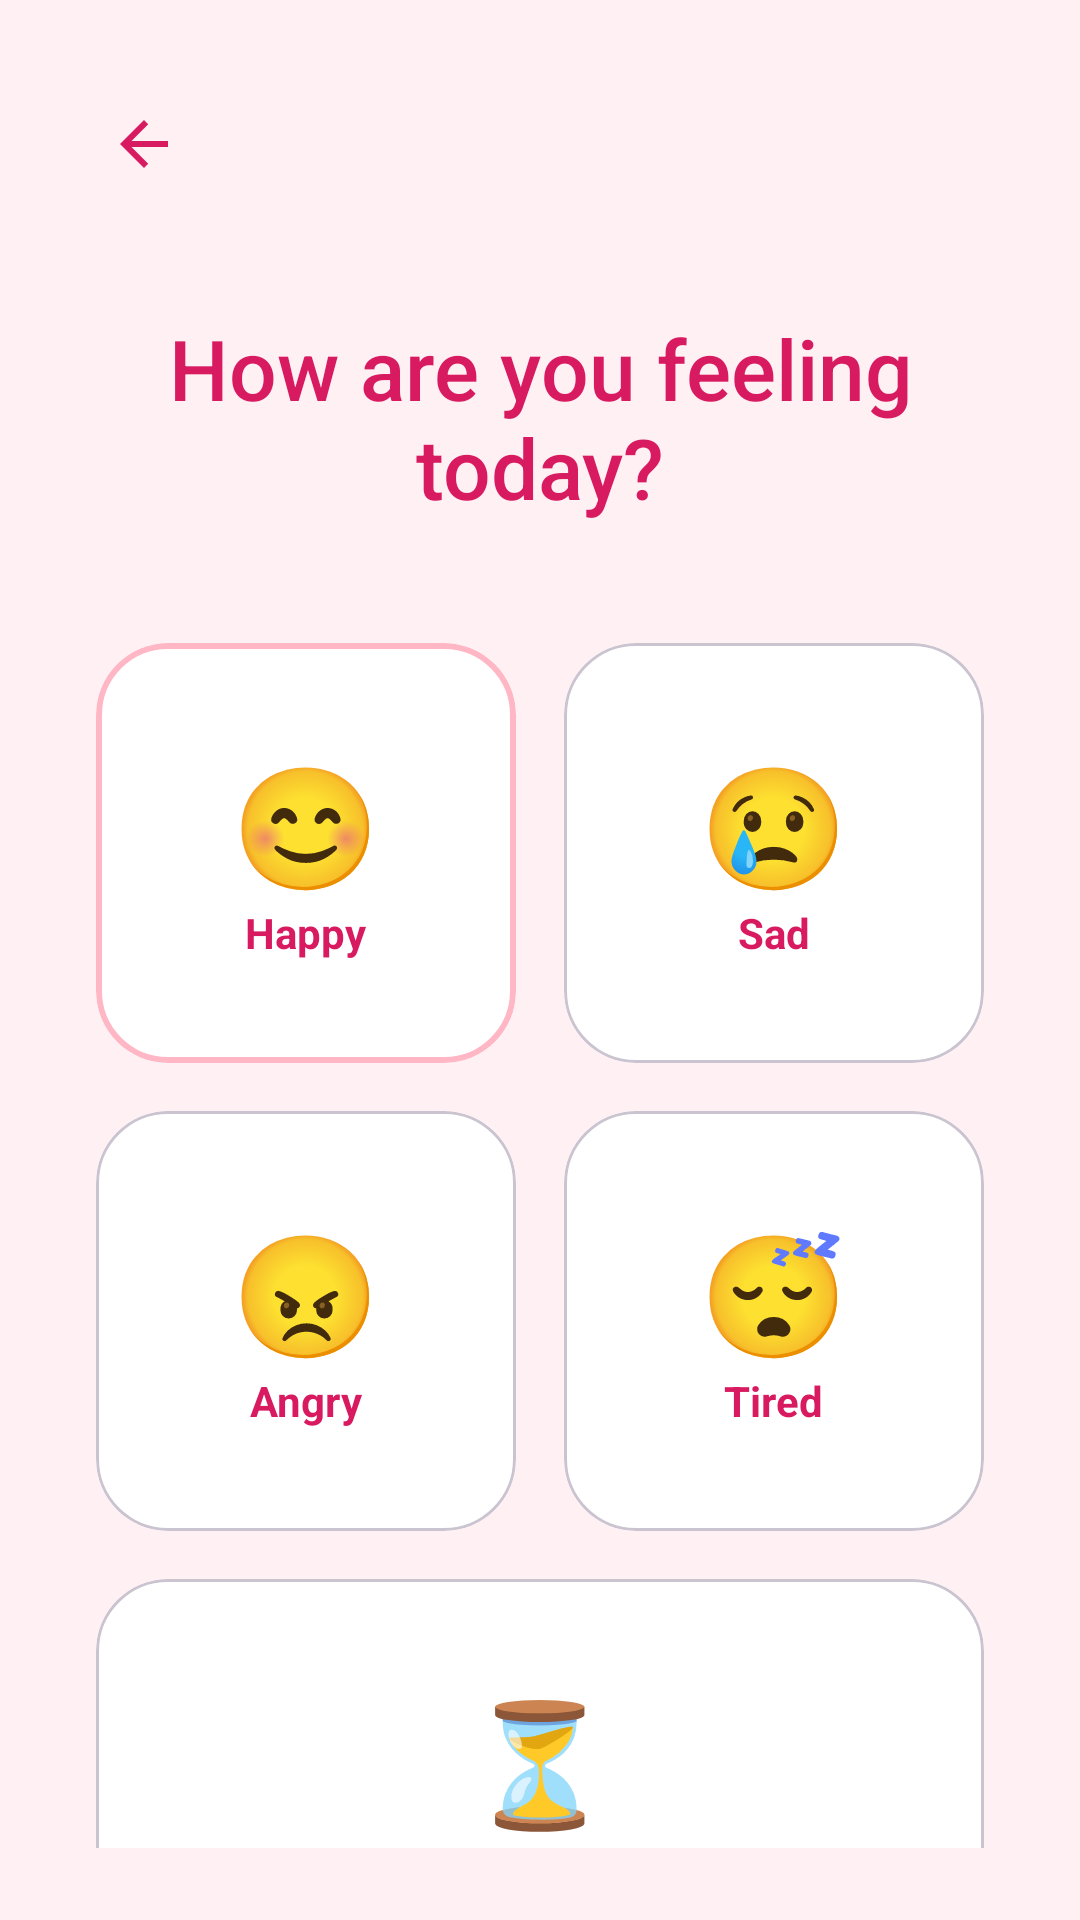

Produce the Android XML layout that renders to this screen, including the resource entries it uses.
<!-- AndroidManifest.xml: application theme Theme.Readmebot -->
<!-- res/layout/fragment_mood_selector.xml -->
<?xml version="1.0" encoding="utf-8"?>
<androidx.constraintlayout.widget.ConstraintLayout xmlns:android="http://schemas.android.com/apk/res/android"
    xmlns:app="http://schemas.android.com/apk/res-auto"
    android:layout_width="match_parent"
    android:layout_height="match_parent"
    android:background="@color/sakura_soft"
    android:padding="24dp">

    <ImageButton
        android:id="@+id/btnBackMood"
        android:layout_width="48dp"
        android:layout_height="48dp"
        android:background="?attr/selectableItemBackgroundBorderless"
        android:src="@drawable/ic_back_arrow"
        android:contentDescription="Back"
        app:layout_constraintStart_toStartOf="parent"
        app:layout_constraintTop_toTopOf="parent"
        app:tint="@color/primary" />

    <TextView
        android:id="@+id/mood_prompt"
        android:layout_width="0dp"
        android:layout_height="wrap_content"
        android:layout_marginTop="32dp"
        android:text="How are you feeling today?"
        android:textAlignment="center"
        android:textColor="@color/primary"
        android:textSize="28sp"
        android:fontFamily="sans-serif-medium"
        app:layout_constraintEnd_toEndOf="parent"
        app:layout_constraintStart_toStartOf="parent"
        app:layout_constraintTop_toBottomOf="@id/btnBackMood" />

    
    <LinearLayout
        android:layout_width="match_parent"
        android:layout_height="wrap_content"
        android:orientation="vertical"
        android:layout_marginTop="32dp"
        app:layout_constraintTop_toBottomOf="@id/mood_prompt">

        <LinearLayout
            android:layout_width="match_parent"
            android:layout_height="wrap_content"
            android:orientation="horizontal">

            <com.google.android.material.card.MaterialCardView
                android:id="@+id/cardHappy"
                android:layout_width="0dp"
                android:layout_height="140dp"
                android:layout_weight="1"
                android:layout_margin="8dp"
                app:cardCornerRadius="24dp"
                app:strokeWidth="2dp"
                app:strokeColor="@color/sakura_pink">
                <LinearLayout
                    android:layout_width="match_parent"
                    android:layout_height="match_parent"
                    android:gravity="center"
                    android:orientation="vertical">
                    <TextView
                        android:layout_width="wrap_content"
                        android:layout_height="wrap_content"
                        android:text="😊"
                        android:textSize="40sp" />
                    <TextView
                        android:layout_width="wrap_content"
                        android:layout_height="wrap_content"
                        android:text="Happy"
                        android:textColor="@color/primary"
                        android:textStyle="bold" />
                </LinearLayout>
            </com.google.android.material.card.MaterialCardView>

            <com.google.android.material.card.MaterialCardView
                android:id="@+id/cardSad"
                android:layout_width="0dp"
                android:layout_height="140dp"
                android:layout_weight="1"
                android:layout_margin="8dp"
                app:cardCornerRadius="24dp">
                <LinearLayout
                    android:layout_width="match_parent"
                    android:layout_height="match_parent"
                    android:gravity="center"
                    android:orientation="vertical">
                    <TextView
                        android:layout_width="wrap_content"
                        android:layout_height="wrap_content"
                        android:text="😢"
                        android:textSize="40sp" />
                    <TextView
                        android:layout_width="wrap_content"
                        android:layout_height="wrap_content"
                        android:text="Sad"
                        android:textColor="@color/primary"
                        android:textStyle="bold" />
                </LinearLayout>
            </com.google.android.material.card.MaterialCardView>
        </LinearLayout>

        <LinearLayout
            android:layout_width="match_parent"
            android:layout_height="wrap_content"
            android:orientation="horizontal">

            <com.google.android.material.card.MaterialCardView
                android:id="@+id/cardAngry"
                android:layout_width="0dp"
                android:layout_height="140dp"
                android:layout_weight="1"
                android:layout_margin="8dp"
                app:cardCornerRadius="24dp">
                <LinearLayout
                    android:layout_width="match_parent"
                    android:layout_height="match_parent"
                    android:gravity="center"
                    android:orientation="vertical">
                    <TextView
                        android:layout_width="wrap_content"
                        android:layout_height="wrap_content"
                        android:text="😠"
                        android:textSize="40sp" />
                    <TextView
                        android:layout_width="wrap_content"
                        android:layout_height="wrap_content"
                        android:text="Angry"
                        android:textColor="@color/primary"
                        android:textStyle="bold" />
                </LinearLayout>
            </com.google.android.material.card.MaterialCardView>

            <com.google.android.material.card.MaterialCardView
                android:id="@+id/cardTired"
                android:layout_width="0dp"
                android:layout_height="140dp"
                android:layout_weight="1"
                android:layout_margin="8dp"
                app:cardCornerRadius="24dp">
                <LinearLayout
                    android:layout_width="match_parent"
                    android:layout_height="match_parent"
                    android:gravity="center"
                    android:orientation="vertical">
                    <TextView
                        android:layout_width="wrap_content"
                        android:layout_height="wrap_content"
                        android:text="😴"
                        android:textSize="40sp" />
                    <TextView
                        android:layout_width="wrap_content"
                        android:layout_height="wrap_content"
                        android:text="Tired"
                        android:textColor="@color/primary"
                        android:textStyle="bold" />
                </LinearLayout>
            </com.google.android.material.card.MaterialCardView>
        </LinearLayout>

        <com.google.android.material.card.MaterialCardView
            android:id="@+id/cardBusy"
            android:layout_width="match_parent"
            android:layout_height="140dp"
            android:layout_margin="8dp"
            app:cardCornerRadius="24dp">
            <LinearLayout
                android:layout_width="match_parent"
                android:layout_height="match_parent"
                android:gravity="center"
                android:orientation="vertical">
                <TextView
                    android:layout_width="wrap_content"
                    android:layout_height="wrap_content"
                    android:text="⏳"
                    android:textSize="40sp" />
                <TextView
                    android:layout_width="wrap_content"
                    android:layout_height="wrap_content"
                    android:text="Busy"
                    android:textColor="@color/primary"
                    android:textStyle="bold" />
            </LinearLayout>
        </com.google.android.material.card.MaterialCardView>

    </LinearLayout>

</androidx.constraintlayout.widget.ConstraintLayout>
<!-- resources referenced by this layout -->
<resources>
  <color name="primary">#D81B60</color>
  <color name="sakura_pink">#FFB7C5</color>
  <color name="sakura_soft">#FFF0F3</color>
  <!-- drawable ic_back_arrow (drawable) -->
  <vector xmlns:android="http://schemas.android.com/apk/res/android"
      android:width="24dp"
      android:height="24dp"
      android:viewportWidth="24"
      android:viewportHeight="24"
      android:tint="@color/primary">
      <path
          android:fillColor="@android:color/white"
          android:pathData="M20,11H7.83l5.59,-5.59L12,4l-8,8 8,8 1.41,-1.41L7.83,13H20v-2z" />
  </vector>
  <style name="Theme.Readmebot" parent="Theme.Material3.DayNight.NoActionBar">
          
          <item name="colorPrimary">@color/primary</item>
          <item name="colorOnPrimary">@color/on_primary</item>
          
          
          <item name="colorSecondary">@color/secondary</item>
          
          
          <item name="android:windowBackground">@color/background</item>
          <item name="colorSurface">@color/surface</item>
          <item name="colorSurfaceVariant">@color/surface_variant</item>
  
          
          <item name="android:statusBarColor">@color/background</item>
          <item name="android:windowLightStatusBar">true</item>
          
          
          <item name="shapeAppearanceLargeComponent">@style/ShapeAppearance.Readmebot.Large</item>
          <item name="shapeAppearanceMediumComponent">@style/ShapeAppearance.Readmebot.Medium</item>
      </style>
  <color name="on_primary">#FFFFFF</color>
  <color name="secondary">#880E4F</color>
  <color name="background">#FDFBFB</color>
  <color name="surface">#FFFFFF</color>
  <color name="surface_variant">#FFE4E8</color>
  <style name="ShapeAppearance.Readmebot.Large" parent="ShapeAppearance.Material3.LargeComponent">
          <item name="cornerSize">32dp</item>
      </style>
  <style name="ShapeAppearance.Readmebot.Medium" parent="ShapeAppearance.Material3.MediumComponent">
          <item name="cornerSize">24dp</item>
      </style>
</resources>
